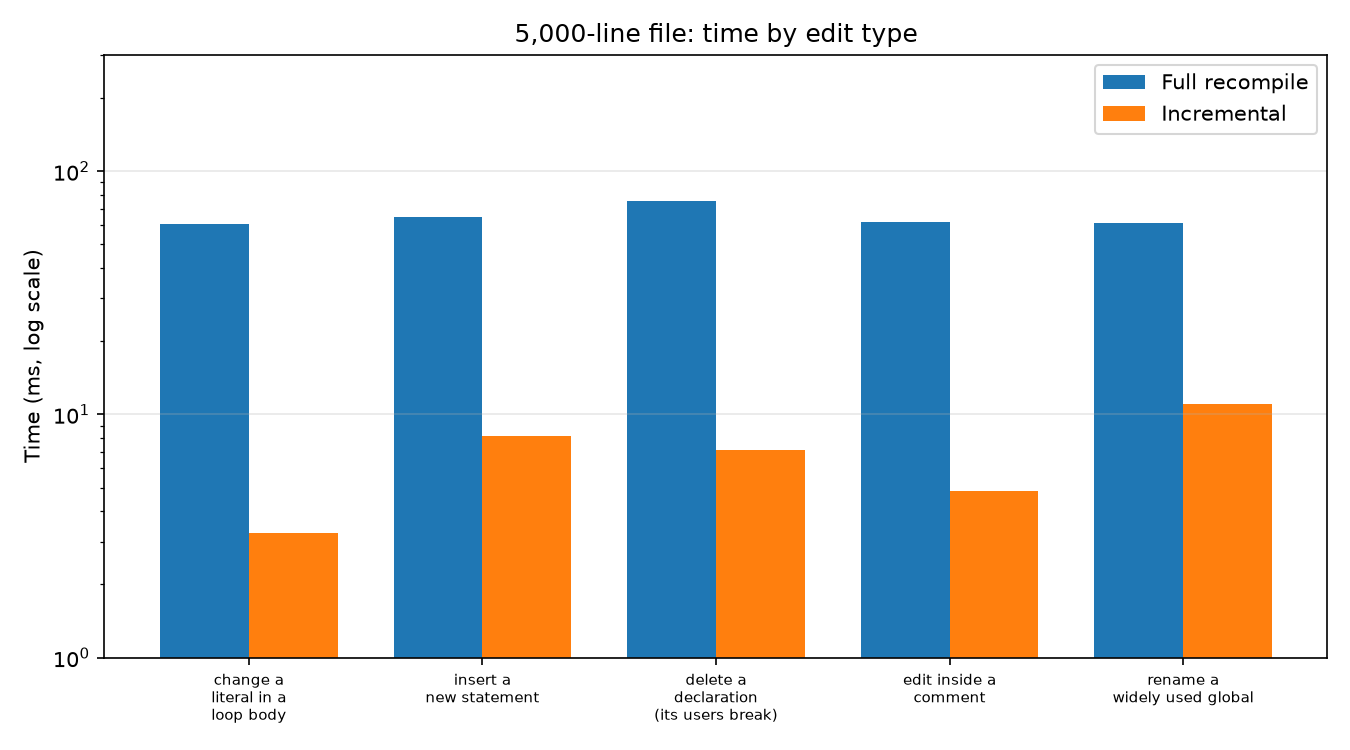

Values plotted in this chart, from the file beside it:
edit_type, full_ms, incremental_ms, tokens_relexed, nodes_rebuilt, stmts_rechecked
change a literal in a loop body, 60.61, 3.252, 6, 4, 1
insert a new statement, 64.81, 8.153, 12, 6, 4
delete a declaration (its users break), 75.47, 7.126, 11, 20, 2
edit inside a comment, 61.71, 4.826, 0, 0, 0
rename a widely used global, 61.37, 11.06, 5, 2, 455
